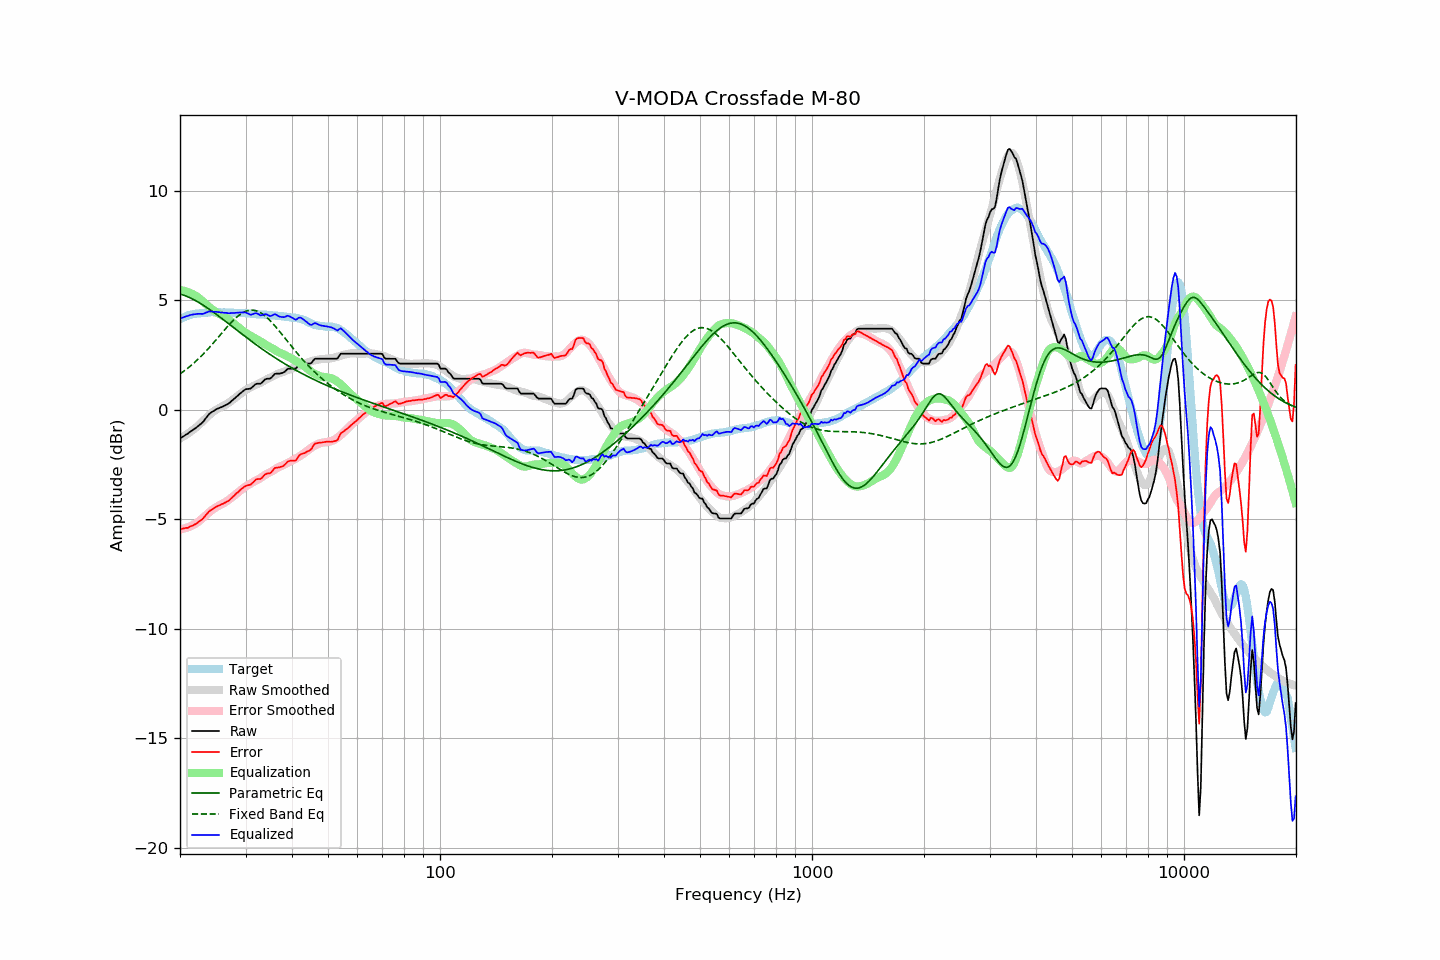

The file beside this chart, header and first rows:
frequency, raw, error, smoothed, error_smoothed, equalization, parametric_eq, fixed_band_eq, equalized_raw, equalized_smoothed, target
20.00, -1.32, -5.45, -1.31, -5.46, 5.46, 5.28, 1.63, 4.14, 4.15, 4.13
20.20, -1.27, -5.44, -1.27, -5.45, 5.45, 5.26, 1.68, 4.18, 4.18, 4.17
20.40, -1.22, -5.42, -1.23, -5.43, 5.43, 5.23, 1.74, 4.21, 4.21, 4.20
20.61, -1.18, -5.40, -1.18, -5.41, 5.41, 5.21, 1.79, 4.24, 4.23, 4.23
20.81, -1.13, -5.39, -1.13, -5.39, 5.39, 5.18, 1.85, 4.27, 4.26, 4.27
21.02, -1.09, -5.39, -1.09, -5.37, 5.37, 5.15, 1.90, 4.28, 4.28, 4.31
21.23, -1.03, -5.34, -1.03, -5.34, 5.34, 5.11, 1.96, 4.31, 4.30, 4.32
21.44, -0.97, -5.31, -0.98, -5.31, 5.31, 5.08, 2.02, 4.33, 4.32, 4.34
21.66, -0.93, -5.28, -0.93, -5.27, 5.27, 5.04, 2.09, 4.34, 4.34, 4.36
21.87, -0.87, -5.24, -0.87, -5.23, 5.23, 5.01, 2.15, 4.35, 4.36, 4.37
22.09, -0.82, -5.21, -0.81, -5.19, 5.19, 4.97, 2.22, 4.36, 4.38, 4.39
22.31, -0.76, -5.15, -0.75, -5.14, 5.14, 4.92, 2.29, 4.37, 4.39, 4.38
22.54, -0.71, -5.10, -0.68, -5.08, 5.08, 4.88, 2.36, 4.37, 4.40, 4.39
22.76, -0.64, -5.05, -0.61, -5.02, 5.02, 4.84, 2.43, 4.37, 4.41, 4.40
22.99, -0.59, -4.99, -0.54, -4.95, 4.95, 4.79, 2.50, 4.37, 4.42, 4.40
23.22, -0.50, -4.91, -0.47, -4.89, 4.89, 4.74, 2.58, 4.39, 4.42, 4.41
23.45, -0.39, -4.82, -0.39, -4.82, 4.82, 4.69, 2.66, 4.43, 4.43, 4.42
23.69, -0.31, -4.74, -0.32, -4.76, 4.76, 4.65, 2.73, 4.45, 4.43, 4.43
23.92, -0.20, -4.64, -0.26, -4.69, 4.69, 4.59, 2.82, 4.49, 4.44, 4.44
24.16, -0.15, -4.59, -0.19, -4.63, 4.63, 4.54, 2.90, 4.49, 4.44, 4.45
24.40, -0.09, -4.55, -0.13, -4.57, 4.57, 4.49, 2.98, 4.48, 4.44, 4.46
24.65, -0.06, -4.50, -0.08, -4.52, 4.52, 4.44, 3.06, 4.47, 4.44, 4.45
24.89, -0.00, -4.45, -0.03, -4.47, 4.47, 4.38, 3.15, 4.47, 4.45, 4.45
25.14, 0.03, -4.41, 0.02, -4.43, 4.43, 4.33, 3.24, 4.46, 4.45, 4.44
25.39, 0.07, -4.38, 0.06, -4.39, 4.39, 4.27, 3.32, 4.45, 4.45, 4.44
25.65, 0.09, -4.35, 0.10, -4.35, 4.35, 4.22, 3.41, 4.44, 4.45, 4.44
25.91, 0.12, -4.31, 0.14, -4.31, 4.31, 4.16, 3.50, 4.43, 4.44, 4.43
26.16, 0.16, -4.29, 0.17, -4.27, 4.27, 4.11, 3.58, 4.42, 4.44, 4.44
26.43, 0.19, -4.25, 0.21, -4.23, 4.23, 4.05, 3.67, 4.42, 4.44, 4.44
26.69, 0.23, -4.20, 0.25, -4.18, 4.18, 3.99, 3.75, 4.42, 4.44, 4.44
26.96, 0.26, -4.17, 0.30, -4.13, 4.13, 3.94, 3.83, 4.40, 4.43, 4.44
27.23, 0.32, -4.11, 0.35, -4.08, 4.08, 3.88, 3.91, 4.40, 4.43, 4.44
27.50, 0.39, -4.04, 0.41, -4.02, 4.02, 3.82, 3.99, 4.41, 4.43, 4.43
27.77, 0.46, -3.97, 0.47, -3.96, 3.96, 3.76, 4.07, 4.41, 4.43, 4.42
28.05, 0.51, -3.91, 0.52, -3.90, 3.90, 3.71, 4.14, 4.41, 4.42, 4.42
28.33, 0.58, -3.82, 0.58, -3.84, 3.84, 3.65, 4.21, 4.42, 4.42, 4.41
28.62, 0.64, -3.77, 0.64, -3.78, 3.78, 3.59, 4.27, 4.43, 4.42, 4.42
28.90, 0.71, -3.70, 0.69, -3.72, 3.72, 3.54, 4.32, 4.44, 4.42, 4.42
29.19, 0.77, -3.63, 0.75, -3.66, 3.66, 3.48, 4.38, 4.44, 4.41, 4.40
29.48, 0.84, -3.58, 0.81, -3.60, 3.60, 3.42, 4.42, 4.44, 4.41, 4.41
29.78, 0.89, -3.52, 0.86, -3.55, 3.55, 3.37, 4.46, 4.44, 4.40, 4.41
30.08, 0.93, -3.47, 0.90, -3.50, 3.50, 3.31, 4.49, 4.43, 4.40, 4.41
30.38, 0.94, -3.45, 0.94, -3.45, 3.45, 3.26, 4.52, 4.40, 4.39, 4.40
30.68, 0.95, -3.44, 0.98, -3.41, 3.41, 3.20, 4.53, 4.36, 4.39, 4.39
30.99, 0.96, -3.42, 1.02, -3.37, 3.37, 3.15, 4.54, 4.33, 4.38, 4.38
31.30, 1.03, -3.35, 1.06, -3.32, 3.32, 3.09, 4.54, 4.35, 4.38, 4.38
31.61, 1.09, -3.28, 1.09, -3.28, 3.28, 3.04, 4.53, 4.37, 4.37, 4.38
31.93, 1.16, -3.20, 1.13, -3.24, 3.24, 2.98, 4.52, 4.40, 4.37, 4.36
32.24, 1.18, -3.17, 1.16, -3.21, 3.21, 2.93, 4.50, 4.39, 4.36, 4.35
32.57, 1.18, -3.16, 1.19, -3.17, 3.17, 2.88, 4.47, 4.35, 4.36, 4.35
32.89, 1.18, -3.16, 1.23, -3.12, 3.12, 2.82, 4.43, 4.31, 4.35, 4.35
33.22, 1.23, -3.11, 1.27, -3.07, 3.07, 2.77, 4.38, 4.31, 4.34, 4.34
33.55, 1.32, -3.02, 1.31, -3.03, 3.03, 2.72, 4.33, 4.34, 4.34, 4.34
33.89, 1.38, -2.95, 1.35, -2.98, 2.98, 2.67, 4.27, 4.36, 4.33, 4.34
34.23, 1.41, -2.92, 1.39, -2.93, 2.93, 2.62, 4.21, 4.35, 4.33, 4.33
34.57, 1.41, -2.90, 1.43, -2.89, 2.89, 2.57, 4.14, 4.31, 4.32, 4.32
34.92, 1.41, -2.90, 1.46, -2.85, 2.85, 2.52, 4.07, 4.27, 4.31, 4.32
35.27, 1.47, -2.84, 1.49, -2.82, 2.82, 2.47, 3.99, 4.29, 4.31, 4.31
35.62, 1.55, -2.74, 1.53, -2.77, 2.77, 2.42, 3.91, 4.33, 4.30, 4.30
35.97, 1.63, -2.66, 1.57, -2.73, 2.73, 2.38, 3.83, 4.36, 4.30, 4.29
... 635 more rows
